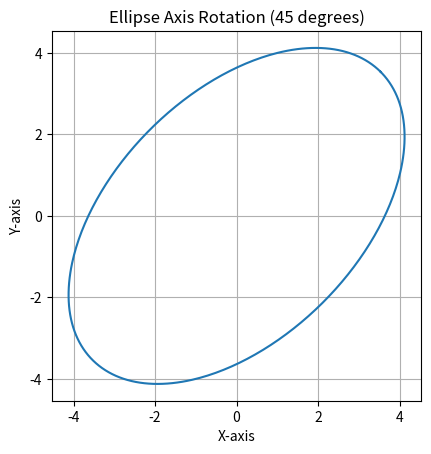

Source code (Python):

import numpy as np
import matplotlib.pyplot as plt

a = 5
b = 3
angle = np.pi / 4  # 45 degrees

theta = np.linspace(0, 2*np.pi, 400)
x = a * np.cos(theta)
y = b * np.sin(theta)

x_rot = x * np.cos(angle) - y * np.sin(angle)
y_rot = x * np.sin(angle) + y * np.cos(angle)

plt.plot(x_rot, y_rot)
plt.gca().set_aspect('equal', adjustable='box')
plt.title("Ellipse Axis Rotation (45 degrees)")
plt.xlabel("X-axis")
plt.ylabel("Y-axis")
plt.grid(True)
plt.show()
